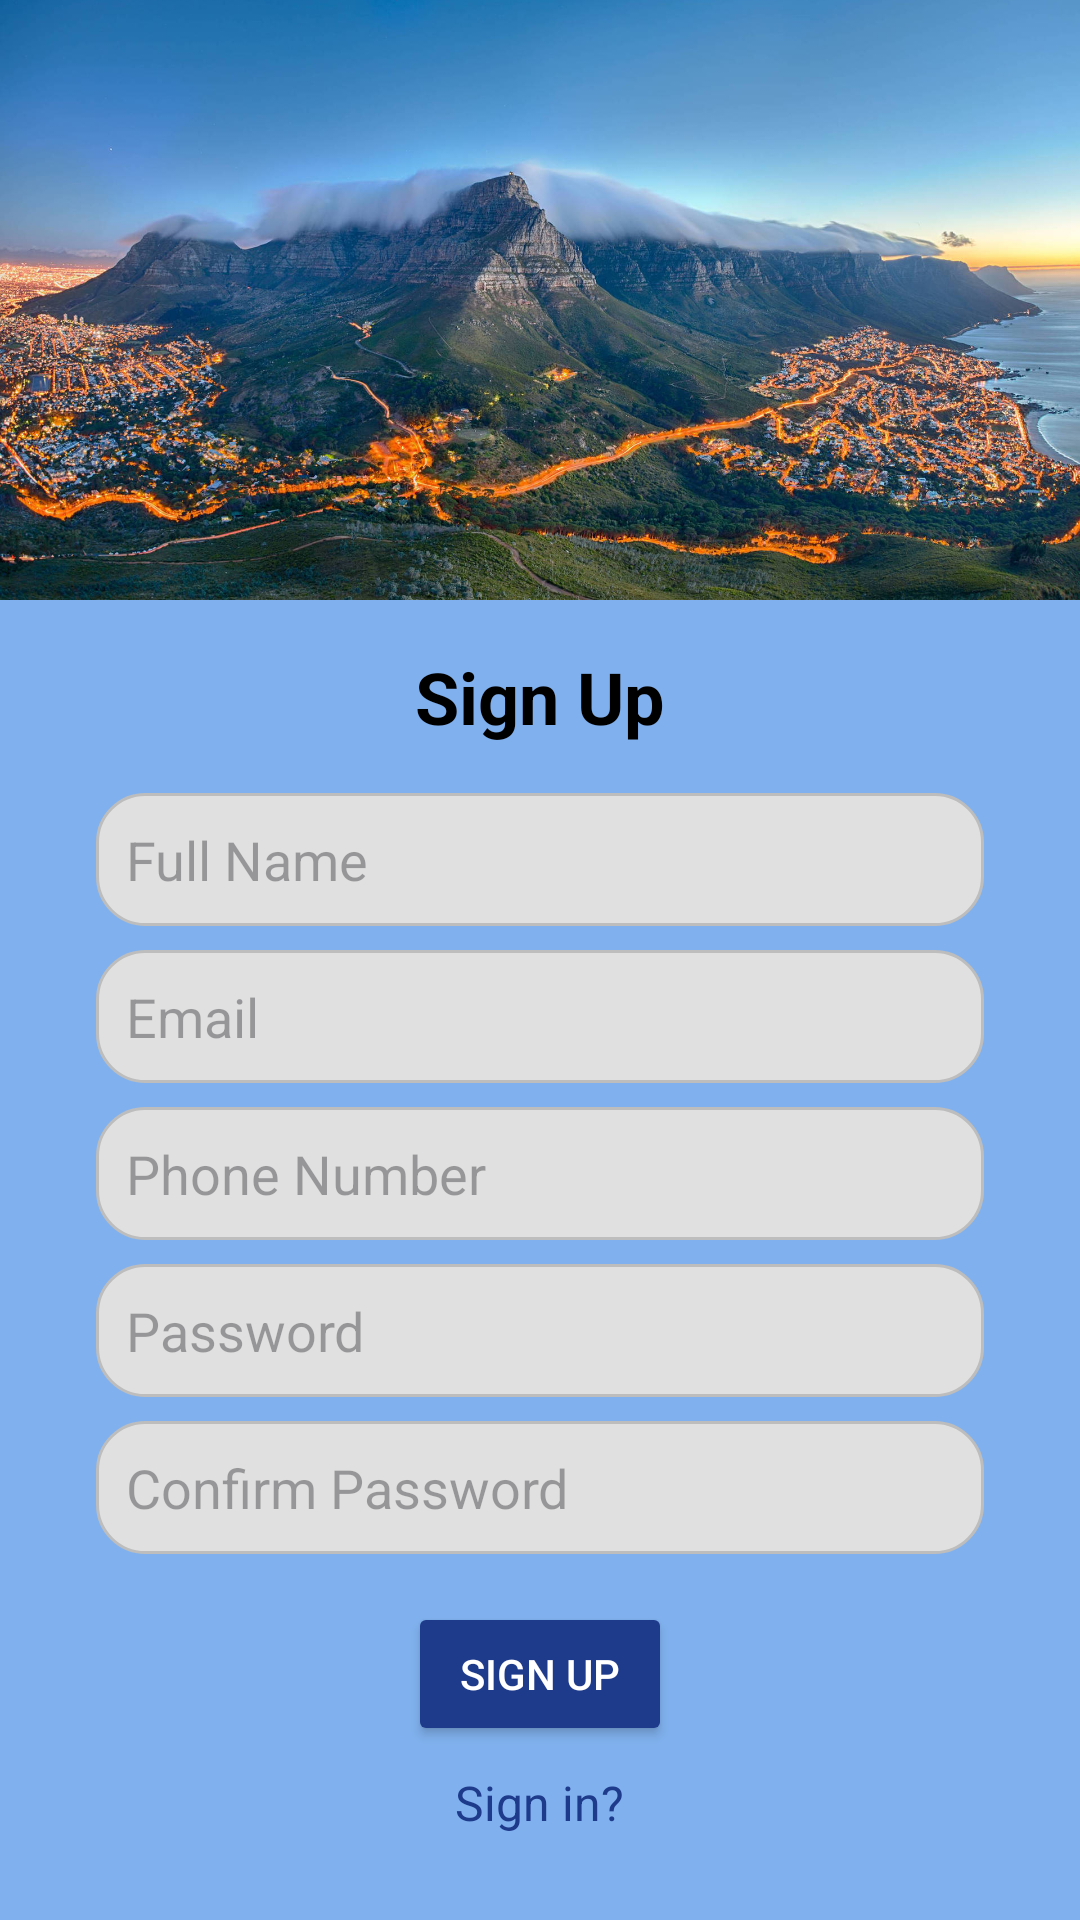

Android layout source for this screen:
<!-- AndroidManifest.xml: application theme Theme.BixbyRides -->
<!-- res/layout/activity_sign_up.xml -->
<?xml version="1.0" encoding="utf-8"?>
<RelativeLayout xmlns:android="http://schemas.android.com/apk/res/android"
    android:layout_width="match_parent"
    android:layout_height="match_parent"
    android:background="#82086EDE">

    
    <ImageView
        android:id="@+id/headerImage"
        android:layout_width="match_parent"
        android:layout_height="200dp"
        android:src="@drawable/wallpaper"
        android:scaleType="centerCrop"
        android:contentDescription="@string/app_name" />

    
    <TextView
        android:id="@+id/signUpTitle"
        android:layout_width="wrap_content"
        android:layout_height="wrap_content"
        android:text="Sign Up"
        android:textSize="24sp"
        android:textStyle="bold"
        android:textColor="#000000"
        android:layout_below="@id/headerImage"
        android:layout_centerHorizontal="true"
        android:layout_marginTop="16dp" />

    
    <EditText
        android:id="@+id/fullNameEditText"
        android:layout_width="match_parent"
        android:layout_height="wrap_content"
        android:hint="Full Name"
        android:layout_below="@id/signUpTitle"
        android:layout_marginHorizontal="32dp"
        android:layout_marginTop="16dp"
        android:background="@drawable/rounded_rectangle_background"
        android:padding="10dp"
        android:inputType="textPersonName" />

    
    <EditText
        android:id="@+id/emailEditText"
        android:layout_width="match_parent"
        android:layout_height="wrap_content"
        android:hint="Email"
        android:layout_below="@id/fullNameEditText"
        android:layout_marginHorizontal="32dp"
        android:layout_marginTop="8dp"
        android:background="@drawable/rounded_rectangle_background"
        android:padding="10dp"
        android:inputType="textEmailAddress" />

    
    <EditText
        android:id="@+id/phoneEditText"
        android:layout_width="match_parent"
        android:layout_height="wrap_content"
        android:hint="Phone Number"
        android:layout_below="@id/emailEditText"
        android:layout_marginHorizontal="32dp"
        android:layout_marginTop="8dp"
        android:background="@drawable/rounded_rectangle_background"
        android:padding="10dp"
        android:inputType="phone" />

    
    <EditText
        android:id="@+id/passwordEditText"
        android:layout_width="match_parent"
        android:layout_height="wrap_content"
        android:hint="Password"
        android:layout_below="@id/phoneEditText"
        android:layout_marginHorizontal="32dp"
        android:layout_marginTop="8dp"
        android:background="@drawable/rounded_rectangle_background"
        android:padding="10dp"
        android:inputType="textPassword" />

    
    <EditText
        android:id="@+id/confirmPasswordEditText"
        android:layout_width="match_parent"
        android:layout_height="wrap_content"
        android:hint="Confirm Password"
        android:layout_below="@id/passwordEditText"
        android:layout_marginHorizontal="32dp"
        android:layout_marginTop="8dp"
        android:background="@drawable/rounded_rectangle_background"
        android:padding="10dp"
        android:inputType="textPassword" />

    
    <Button
        android:id="@+id/signUpButton"
        android:layout_width="wrap_content"
        android:layout_height="wrap_content"
        android:text="Sign Up"
        android:layout_below="@id/confirmPasswordEditText"
        android:layout_marginTop="16dp"
        android:layout_centerHorizontal="true"
        android:backgroundTint="#1E3A8A"
        android:textColor="#FFFFFF" />

    
    <TextView
        android:id="@+id/signInTextView"
        android:layout_width="wrap_content"
        android:layout_height="wrap_content"
        android:text="Sign in?"
        android:textSize="16sp"
        android:textColor="#1E3A8A"
        android:layout_below="@id/signUpButton"
        android:layout_marginTop="8dp"
        android:layout_centerHorizontal="true" />

</RelativeLayout>
<!-- resources referenced by this layout -->
<resources>
  <!-- drawable rounded_rectangle_background (drawable) -->
  <?xml version="1.0" encoding="utf-8"?>
  <shape xmlns:android="http://schemas.android.com/apk/res/android"
      android:shape="rectangle">
  
      
      <solid android:color="#E0E0E0" />
  
      
      <corners android:radius="16dp" />
  
  
      <padding
          android:left="8dp"
          android:top="8dp"
          android:right="8dp"
          android:bottom="8dp" />
  
  
      <stroke
          android:width="1dp"
          android:color="#BDBDBD" />
  
  </shape>
  <!-- drawable wallpaper: jpg bitmap (drawable, 366809 bytes) -->
  <string name="app_name">BixbyRides</string>
  <style name="Theme.BixbyRides" parent="Base.Theme.BixbyRides" />
  <style name="Base.Theme.BixbyRides" parent="Theme.Material3.DayNight.NoActionBar">
          
          
      </style>
</resources>
